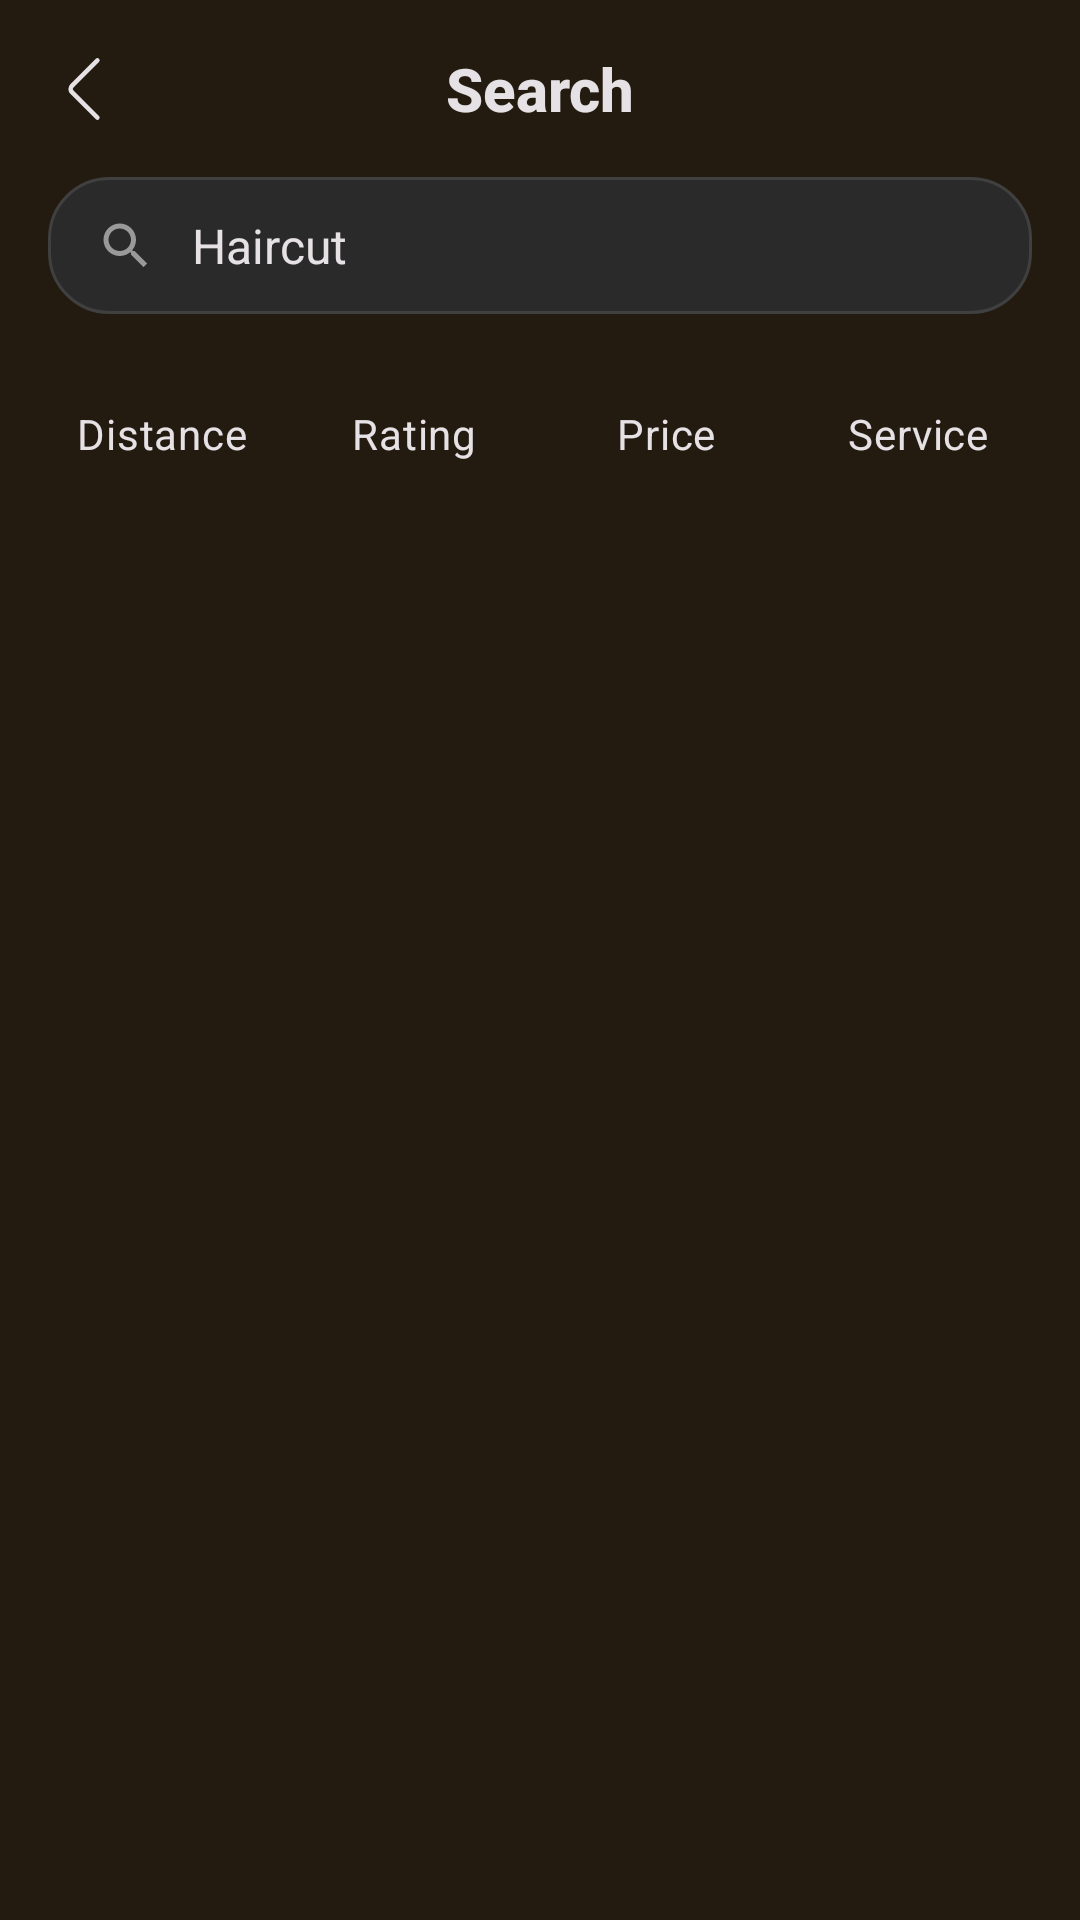

Here is an Android app screen rendered from its layout file. Give the layout XML and the strings, colors and styles it references.
<!-- AndroidManifest.xml: application theme Theme.Bharatnaai -->
<!-- res/layout/fragment_search.xml -->
<?xml version="1.0" encoding="utf-8"?>
<androidx.constraintlayout.widget.ConstraintLayout
    xmlns:android="http://schemas.android.com/apk/res/android"
    xmlns:app="http://schemas.android.com/apk/res-auto"
    xmlns:tools="http://schemas.android.com/tools"
    android:layout_width="match_parent"
    android:layout_height="match_parent"
    android:background="@color/splash_background">

    
    <androidx.constraintlayout.widget.ConstraintLayout
        android:id="@+id/toolbar_container"
        android:layout_width="0dp"
        android:layout_height="wrap_content"
        android:background="@color/splash_background"
        android:paddingStart="16dp"
        android:paddingTop="16dp"
        android:paddingEnd="16dp"
        android:paddingBottom="16dp"
        app:layout_constraintTop_toTopOf="parent"
        app:layout_constraintStart_toStartOf="parent"
        app:layout_constraintEnd_toEndOf="parent">

        <androidx.appcompat.widget.AppCompatImageView
            android:id="@+id/iv_back"
            android:layout_width="24dp"
            android:layout_height="24dp"
            android:src="@drawable/ic_arrow_back"
            android:background="?attr/selectableItemBackgroundBorderless"
            android:clickable="true"
            android:focusable="true"
            app:tint="@color/primary_text_color"
            app:layout_constraintStart_toStartOf="parent"
            app:layout_constraintTop_toTopOf="parent"
            app:layout_constraintBottom_toBottomOf="parent" />

        <androidx.appcompat.widget.AppCompatTextView
            android:id="@+id/tv_title"
            android:layout_width="wrap_content"
            android:layout_height="wrap_content"
            android:text="Search"
            android:textColor="@color/primary_text_color"
            android:textSize="20sp"
            android:textStyle="bold"
            android:fontFamily="sans-serif-medium"
            app:layout_constraintStart_toStartOf="parent"
            app:layout_constraintEnd_toEndOf="parent"
            app:layout_constraintTop_toTopOf="parent"
            app:layout_constraintBottom_toBottomOf="parent" />

    </androidx.constraintlayout.widget.ConstraintLayout>

    
    <androidx.constraintlayout.widget.ConstraintLayout
        android:id="@+id/search_container"
        android:layout_width="0dp"
        android:layout_height="wrap_content"
        android:layout_marginStart="16dp"
        android:layout_marginEnd="16dp"
        android:background="@drawable/search_bar_background"
        android:paddingStart="16dp"
        android:paddingTop="12dp"
        android:paddingEnd="16dp"
        android:paddingBottom="12dp"
        app:layout_constraintTop_toBottomOf="@id/toolbar_container"
        app:layout_constraintStart_toStartOf="parent"
        app:layout_constraintEnd_toEndOf="parent">

        <androidx.appcompat.widget.AppCompatImageView
            android:id="@+id/iv_search"
            android:layout_width="20dp"
            android:layout_height="20dp"
            android:src="@drawable/ic_search"
            app:tint="#999999"
            app:layout_constraintStart_toStartOf="parent"
            app:layout_constraintTop_toTopOf="parent"
            app:layout_constraintBottom_toBottomOf="parent" />

        <androidx.appcompat.widget.AppCompatEditText
            android:id="@+id/et_search"
            android:layout_width="0dp"
            android:layout_height="wrap_content"
            android:layout_marginStart="12dp"
            android:layout_marginEnd="12dp"
            android:background="@null"
            android:hint="Search salons, services..."
            android:text="Haircut"
            android:textColor="@color/primary_text_color"
            android:textColorHint="#999999"
            android:textSize="16sp"
            android:fontFamily="sans-serif"
            android:maxLines="1"
            android:singleLine="true"
            app:layout_constraintStart_toEndOf="@id/iv_search"
            app:layout_constraintEnd_toStartOf="@id/iv_clear"
            app:layout_constraintTop_toTopOf="parent"
            app:layout_constraintBottom_toBottomOf="parent" />

        <androidx.appcompat.widget.AppCompatImageView
            android:id="@+id/iv_clear"
            android:layout_width="20dp"
            android:layout_height="20dp"
            android:src="@drawable/ic_close"
            android:background="?attr/selectableItemBackgroundBorderless"
            android:clickable="true"
            android:focusable="true"
            app:tint="#999999"
            app:layout_constraintEnd_toEndOf="parent"
            app:layout_constraintTop_toTopOf="parent"
            app:layout_constraintBottom_toBottomOf="parent" />
    </androidx.constraintlayout.widget.ConstraintLayout>

    
    <androidx.appcompat.widget.LinearLayoutCompat
        android:id="@+id/filter_container"
        android:layout_width="0dp"
        android:layout_height="wrap_content"
        android:layout_marginTop="16dp"
        android:orientation="horizontal"
        android:paddingStart="16dp"
        android:paddingEnd="16dp"
        app:layout_constraintTop_toBottomOf="@id/search_container"
        app:layout_constraintStart_toStartOf="parent"
        app:layout_constraintEnd_toEndOf="parent">

        <androidx.appcompat.widget.AppCompatCheckBox
            android:id="@+id/filter_distance"
            android:layout_width="0dp"
            android:layout_height="48dp"
            android:layout_weight="1"
            android:button="@null"
            android:gravity="center"
            android:layout_marginEnd="8dp"
            android:text="Distance"
            android:textColor="@color/primary_text_color"
            android:textSize="14sp"
            android:background="@drawable/filter_checkbox_selector"/>

        <androidx.appcompat.widget.AppCompatCheckBox
            android:id="@+id/filter_rating"
            android:layout_width="0dp"
            android:layout_height="48dp"
            android:layout_weight="1"
            android:layout_marginEnd="8dp"
            android:button="@null"
            android:gravity="center"
            android:text="Rating"
            android:textColor="@color/primary_text_color"
            android:textSize="14sp"
            android:background="@drawable/filter_checkbox_selector"/>

        <androidx.appcompat.widget.AppCompatCheckBox
            android:id="@+id/filter_price"
            android:layout_width="0dp"
            android:layout_height="48dp"
            android:layout_weight="1"
            android:button="@null"
            android:layout_marginEnd="8dp"
            android:gravity="center"
            android:text="Price"
            android:textColor="@color/primary_text_color"
            android:textSize="14sp"
            android:background="@drawable/filter_checkbox_selector"/>

        <androidx.appcompat.widget.AppCompatCheckBox
            android:id="@+id/filter_service"
            android:layout_width="0dp"
            android:layout_height="48dp"
            android:layout_weight="1"
            android:button="@null"
            android:gravity="center"
            android:text="Service"
            android:textColor="@color/primary_text_color"
            android:textSize="14sp"
            android:background="@drawable/filter_checkbox_selector"/>

    </androidx.appcompat.widget.LinearLayoutCompat>

    
    <androidx.recyclerview.widget.RecyclerView
        android:id="@+id/rv_salons"
        android:layout_width="0dp"
        android:layout_height="0dp"
        android:layout_marginTop="20dp"
        android:paddingStart="16dp"
        android:paddingEnd="16dp"
        android:paddingBottom="16dp"
        android:clipToPadding="false"
        app:layout_constraintTop_toBottomOf="@id/filter_container"
        app:layout_constraintStart_toStartOf="parent"
        app:layout_constraintEnd_toEndOf="parent"
        app:layout_constraintBottom_toBottomOf="parent"
        tools:listitem="@layout/item_salon_search" />

</androidx.constraintlayout.widget.ConstraintLayout>
<!-- res/layout/item_salon_search.xml (included above) -->
<?xml version="1.0" encoding="utf-8"?>
<androidx.constraintlayout.widget.ConstraintLayout xmlns:android="http://schemas.android.com/apk/res/android"
    xmlns:app="http://schemas.android.com/apk/res-auto"
    xmlns:tools="http://schemas.android.com/tools"
    android:layout_width="match_parent"
    android:layout_height="wrap_content"
    android:layout_marginBottom="16dp"
    android:background="@drawable/card_background"
    android:clickable="true"
    android:focusable="true"
    android:foreground="?attr/selectableItemBackground"
    android:padding="12dp">

    
    <androidx.appcompat.widget.AppCompatImageView
        android:id="@+id/iv_salon_image"
        android:layout_width="0dp"
        android:layout_height="140dp"
        android:background="@drawable/card_background"
        android:scaleType="centerCrop"
        android:src="@drawable/saloon_image"
        app:layout_constraintBottom_toTopOf="@id/text_container"
        app:layout_constraintEnd_toEndOf="parent"
        app:layout_constraintStart_toStartOf="parent"
        app:layout_constraintTop_toTopOf="parent" />

    
    <androidx.constraintlayout.widget.ConstraintLayout
        android:id="@+id/text_container"
        android:layout_width="0dp"
        android:layout_height="wrap_content"
        android:layout_marginTop="8dp"
        app:layout_constraintBottom_toBottomOf="parent"
        app:layout_constraintEnd_toEndOf="parent"
        app:layout_constraintStart_toStartOf="parent"
        app:layout_constraintTop_toBottomOf="@id/iv_salon_image">

        
        <androidx.appcompat.widget.AppCompatTextView
            android:id="@+id/tv_salon_name"
            android:layout_width="0dp"
            android:layout_height="wrap_content"
            android:ellipsize="end"
            android:fontFamily="sans-serif-medium"
            android:maxLines="1"
            android:text="@string/the_barber_shop"
            android:textColor="@color/primary_text_color"
            android:textSize="18sp"
            android:textStyle="bold"
            app:layout_constraintEnd_toStartOf="@id/btn_book_now"
            app:layout_constraintHorizontal_bias="0"
            app:layout_constraintStart_toStartOf="parent"
            app:layout_constraintTop_toTopOf="parent"
            tools:text="The Barber Shop" />

        
        <androidx.appcompat.widget.AppCompatTextView
            android:id="@+id/tv_service_price"
            android:layout_width="0dp"
            android:layout_height="wrap_content"
            android:layout_marginTop="4dp"
            android:ellipsize="end"
            android:fontFamily="sans-serif"
            android:maxLines="1"
            android:text="@string/haircut_25"
            android:textColor="#999999"
            android:textSize="14sp"
            app:layout_constraintEnd_toStartOf="@id/btn_book_now"
            app:layout_constraintStart_toStartOf="parent"
            app:layout_constraintTop_toBottomOf="@id/tv_salon_name"
            tools:text="Haircut • $25" />

        
        <androidx.appcompat.widget.LinearLayoutCompat
            android:id="@+id/rating_distance_container"
            android:layout_width="0dp"
            android:layout_height="wrap_content"
            android:layout_marginTop="8dp"
            android:gravity="center_vertical"
            android:orientation="horizontal"
            app:layout_constraintEnd_toStartOf="@id/btn_book_now"
            app:layout_constraintStart_toStartOf="parent"
            app:layout_constraintTop_toBottomOf="@id/tv_service_price">

            <androidx.appcompat.widget.AppCompatImageView
                android:layout_width="16dp"
                android:layout_height="16dp"
                android:src="@drawable/ic_star_filled"
                app:tint="#D4AF37" />

            <androidx.appcompat.widget.AppCompatTextView
                android:id="@+id/tv_rating"
                android:layout_width="wrap_content"
                android:layout_height="wrap_content"
                android:layout_marginStart="4dp"
                android:text="4.2"
                android:textColor="@color/primary_text_color"
                android:textSize="14sp"
                android:textStyle="bold"
                tools:text="4.8" />

            <androidx.appcompat.widget.AppCompatTextView
                android:id="@+id/tv_distance"
                android:layout_width="wrap_content"
                android:layout_height="wrap_content"
                android:layout_marginStart="16dp"
                android:text="1.2 km"
                android:textColor="#999999"
                android:textSize="14sp"
                tools:text="1.2 km" />
        </androidx.appcompat.widget.LinearLayoutCompat>

        
        <com.google.android.material.button.MaterialButton
            android:id="@+id/btn_book_now"
            style="@style/Widget.MaterialComponents.Button"
            android:layout_width="wrap_content"
            android:layout_height="wrap_content"
            android:background="@drawable/button_primary_background"
            android:text="@string/book_now"
            android:textAllCaps="false"
            android:textColor="@android:color/white"
            android:textSize="14sp"
            app:layout_constraintBottom_toBottomOf="parent"
            app:layout_constraintEnd_toEndOf="parent"
            app:layout_constraintTop_toTopOf="parent" />

    </androidx.constraintlayout.widget.ConstraintLayout>
</androidx.constraintlayout.widget.ConstraintLayout>
<!-- resources referenced by this layout -->
<resources>
  <color name="primary_text_color">@color/on_background</color>
  <color name="splash_background">#231B10</color>
  <!-- drawable button_primary_background (drawable) -->
  <?xml version="1.0" encoding="utf-8"?>
  <shape xmlns:android="http://schemas.android.com/apk/res/android"
      android:shape="rectangle">
      
      <gradient
          android:startColor="#FFD54F"
          android:endColor="#FF9800"
          android:angle="90"
          android:type="linear" />
      
      <corners android:radius="28dp" />
      
      <stroke
          android:width="0dp"
          android:color="@android:color/transparent" />
          
  </shape>
  <!-- drawable card_background (drawable) -->
  <?xml version="1.0" encoding="utf-8"?>
  <shape xmlns:android="http://schemas.android.com/apk/res/android"
      android:shape="rectangle">
      
      <solid android:color="@color/input_background" />
      
      <corners android:radius="16dp" />
      
      <stroke
          android:width="0dp"
          android:color="@android:color/transparent" />
          
  </shape>
  <!-- drawable filter_checkbox_selector (drawable) -->
  <?xml version="1.0" encoding="utf-8"?>
  <selector xmlns:android="http://schemas.android.com/apk/res/android">
      <item android:state_checked="true" android:drawable="@drawable/filter_chip_selected_background" />
      <item android:drawable="@drawable/filter_chip_background" />
  </selector>
  <!-- drawable ic_arrow_back (drawable) -->
  <vector xmlns:android="http://schemas.android.com/apk/res/android"
      android:width="24dp"
      android:height="24dp"
      android:viewportWidth="32"
      android:viewportHeight="32">
  
      <path
          android:fillColor="#231f20"
          android:pathData="M22,29.73a1,1 0,0 1,-0.71 -0.29L9.93,18.12a3,3 0,0 1,0 -4.24L21.24,2.56A1,1 0,1 1,22.66 4L11.34,15.29a1,1 0,0 0,0 1.42L22.66,28a1,1 0,0 1,0 1.42A1,1 0,0 1,22 29.73Z" />
  
  </vector>
  <!-- drawable search_bar_background (drawable) -->
  <?xml version="1.0" encoding="utf-8"?>
  <shape xmlns:android="http://schemas.android.com/apk/res/android"
      android:shape="rectangle">
      <solid android:color="#2A2A2A" />
      <corners android:radius="20dp" />
      <stroke 
          android:width="1dp"
          android:color="#404040" />
  </shape>
  <string name="book_now">Book Now</string>
  <string name="haircut_25">Haircut • $25</string>
  <string name="the_barber_shop">The Barber Shop</string>
  <style name="Theme.Bharatnaai" parent="Base.Theme.Bharatnaai" />
  <color name="on_background">#E6E1E5</color>
  <color name="input_background">#2D2D2D</color>
  <!-- drawable filter_chip_background (drawable) -->
  <?xml version="1.0" encoding="utf-8"?>
  <shape xmlns:android="http://schemas.android.com/apk/res/android"
      android:shape="rectangle">
      <solid android:color="#2A2A2A" />
      <corners android:radius="18dp" />
      <stroke
          android:width="1dp"
          android:color="#444444" />
  </shape>
  <color name="secondary_text_color">@color/on_surface_variant</color>
  <color name="on_surface_variant">#D3C4B4</color>
  <color name="primary">#FFB74D</color>
  <color name="on_primary">#432600</color>
  <color name="primary_container">#603900</color>
  <color name="on_primary_container">#FFDDB3</color>
  <color name="secondary">#FFCC80</color>
  <color name="on_secondary">#4A2800</color>
  <color name="secondary_container">#6D3C00</color>
  <color name="on_secondary_container">#FFCCBC</color>
  <color name="tertiary">#FFB74D</color>
  <color name="on_tertiary">#4A2800</color>
  <color name="tertiary_container">#653900</color>
  <color name="on_tertiary_container">#FFE0B2</color>
  <color name="background">#121212</color>
  <color name="surface">#121212</color>
  <color name="on_surface">#E6E1E5</color>
  <color name="surface_variant">#4F4539</color>
  <color name="outline">#9C8F80</color>
  <color name="error">#FFB4AB</color>
  <color name="on_error">#690005</color>
  <color name="error_container">#93000A</color>
  <color name="on_error_container">#FFDAD6</color>
</resources>
